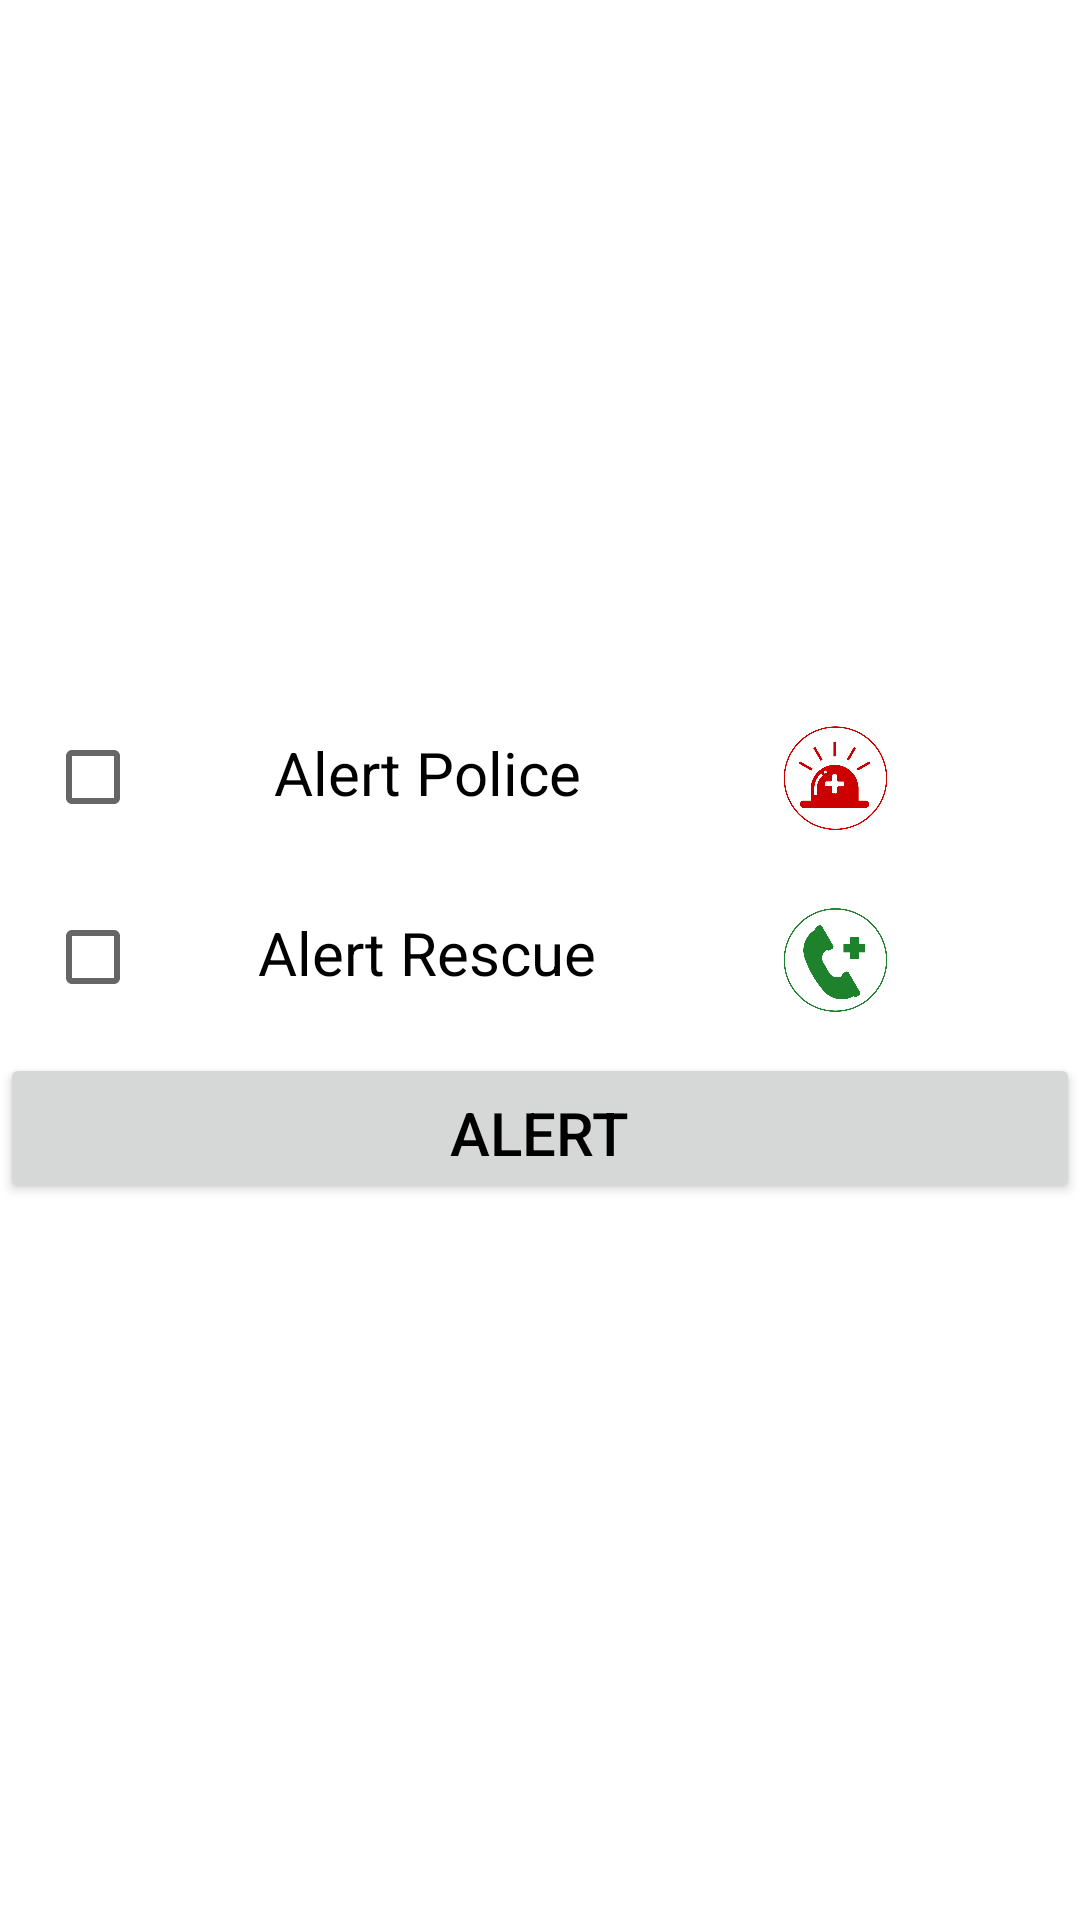

The Android layout XML behind this screen, and the referenced resources:
<!-- AndroidManifest.xml: application theme AppTheme -->
<!-- res/layout/check.xml -->
<?xml version="1.0" encoding="utf-8"?>
<LinearLayout xmlns:android="http://schemas.android.com/apk/res/android"
    android:gravity="center"
    android:layout_gravity="center"
    android:layout_width="fill_parent"
    android:layout_height="fill_parent"
    android:minWidth="250dp"
    android:minHeight="250dp"
    android:background="#ffffff"
    android:orientation="vertical">

    <LinearLayout
        android:id="@+id/top"
        android:layout_width="match_parent"
        android:layout_height="60dp"
        android:weightSum="3"
        android:orientation="horizontal">
        <CheckBox
            android:id="@+id/checkboxpolice"
            android:layout_width="wrap_content"
            android:layout_height="wrap_content"
            android:layout_marginStart="15dp"/>


            <TextView
                android:layout_width="150dp"
                android:layout_height="wrap_content"
                android:layout_marginTop="1dp"
                android:layout_weight="1"
                android:gravity="center"
                android:paddingTop="13dp"
                android:text="Alert Police"
                android:textColor="@color/colorBlack"
                android:textSize="20dp" />

            <ImageView
                android:layout_width="20dp"
                android:layout_height="wrap_content"
                android:layout_margin="10dp"
                android:layout_weight="1"
                android:src="@drawable/callpolice" />


    </LinearLayout>
    <LinearLayout
        android:layout_width="match_parent"
        android:layout_height="60dp"
        android:weightSum="3"
        android:orientation="horizontal">
        <CheckBox
            android:id="@+id/checkboxrescue"
            android:layout_width="wrap_content"
            android:layout_height="wrap_content"
            android:layout_marginStart="15dp"/>


        <TextView
            android:layout_width="150dp"
            android:layout_height="wrap_content"
            android:layout_marginTop="1dp"
            android:layout_weight="1"
            android:gravity="center"
            android:paddingTop="13dp"
            android:text="Alert Rescue"
            android:textColor="@color/colorBlack"
            android:textSize="20dp" />

        <ImageView
            android:layout_width="20dp"
            android:layout_height="wrap_content"
            android:layout_margin="10dp"
            android:layout_weight="1"
            android:src="@drawable/alertrescue" />


    </LinearLayout>
    <LinearLayout
        android:layout_width="match_parent"
        android:layout_height="60dp"
        android:orientation="horizontal">



        <Button
            android:id="@+id/btnAlertBoth"
            android:layout_width="match_parent"
            android:layout_height="wrap_content"
            android:layout_marginTop="1dp"
            android:gravity="left"
            android:paddingStart="150dp"
            android:paddingTop="13dp"
            android:text="Alert"
            android:textColor="@color/colorBlack"
            android:textSize="20dp" />



    </LinearLayout>





</LinearLayout>
<!-- resources referenced by this layout -->
<resources>
  <color name="colorBlack">#000000</color>
  <!-- drawable alertrescue: png bitmap (drawable, 20527 bytes) -->
  <!-- drawable callpolice: png bitmap (drawable, 22054 bytes) -->
  <style name="AppTheme" parent="Theme.AppCompat.Light.DarkActionBar">
          
          <item name="colorPrimary">@color/colorRed</item>
          <item name="colorPrimaryDark">@color/colorDarkRed</item>
          <item name="colorAccent">@color/colorAccent</item>
      </style>
  <color name="colorRed">#d50000</color>
  <color name="colorDarkRed">#9b0000</color>
  <color name="colorAccent">#D81B60</color>
</resources>
